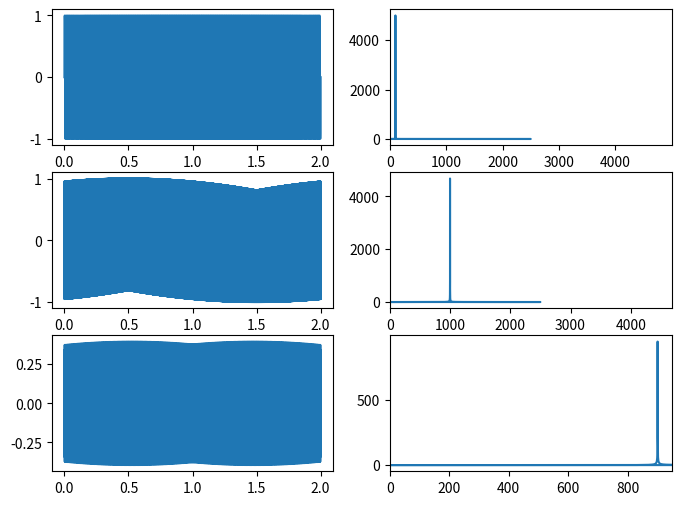

Reproduce this figure in Python.
import matplotlib.pyplot as plt
import numpy as np

Fc = 1000;
Fa = 100;
fs = 10000;
fsi = 2.0/fs;
timeEnd =1
time = np.linspace(0,2,fs*timeEnd);

fig = plt.figure(figsize=(8,6)) #Set up Figure
fig1 = fig.add_subplot(321) # Row 1 column 1 = Carrier wave
fig2 = fig.add_subplot(323) # Row 2 Column 1 = Audio wave
fig3 = fig.add_subplot(325) # Row 3 Column 1 = FM wave
fig4 = fig.add_subplot(324) # Row 1 Column 2 = Audio Frequency Spectrum
fig5 = fig.add_subplot(322) # Row 2 Column 2 = Carrier Frequency Spectrum
fig6 = fig.add_subplot(326) # Row 3 Column 2 = FM Frequency Spectrum

carrier = np.sin(2*np.pi*Fc*time);  #Set up Carrier, Audio, and FM waves
audio = np.sin(2*np.pi*Fa*time);
audioInt = -np.cos(2*np.pi*Fa*time);
freqMod = np.sin(2*np.pi*Fc*time)*0.4*audio;

fftc = np.abs(np.fft.fft(carrier))   #Setup FFT for all waves
freqc = np.fft.fftfreq(fftc.size, fsi)

ffta = np.abs(np.fft.fft(audio))
freqa = np.fft.fftfreq(ffta.size, fsi)

fftm = np.abs(np.fft.fft(freqMod))
freqm = np.fft.fftfreq(fftm.size, fsi)

fig4.set_xlim([0,max(fftc)]) #Set axis labels
fig5.set_xlim([0,max(ffta)])
fig6.set_xlim([0,max(fftm)])

fig1.plot(time,audio)  #Plot the figures
fig2.plot(time,carrier)
fig3.plot(time,freqMod)
fig4.plot(freqc, fftc)
fig5.plot(freqa, ffta)
fig6.plot(freqm, fftm)
plt.show()
